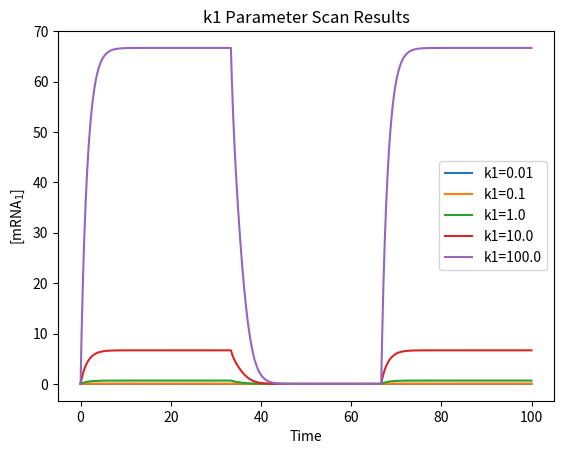

Generate this figure with matplotlib: (Note: this script raises an exception after producing the figure.)
from scipy.integrate import odeint
import numpy as np
import matplotlib.pyplot as plt

def OrGate(y, t, TF1, k1, k2, k3, k4, k5, k6, Kd1, Kd2, Kd11, total_time):
    if t > total_time / 3:
        TF1 = 0
    if t > total_time * 2/3:
        TF1 = 1
    d_dt = np.zeros(3)
    d_dt[0] = (1 - ((1/(1+ (TF1 / Kd1)))*(1/(1+(y[2] / Kd2))))) * k1 - k2 * y[0]
    d_dt[1] = (1 - (1 / (1 + (TF1 / Kd11)))) * k3 - k4 * y[1]
    d_dt[2] = k5 * y[1] - k6 * y[2]
    return d_dt

def integrate_OrGate(y0, time_steps, params):
    total_time = time_steps[-1]
    result = odeint(
        lambda y, t: OrGate(y, t, params['TF1'], params['k1'], params['k2'], params['k3'], params['k4'],
                             params['k5'], params['k6'], params['Kd1'], params['Kd2'], params['Kd11'], total_time),
        y0, time_steps
    )
    return result

def parameter_scan(param_change, args, y0, time_steps):
    param_vals = np.logspace(-2, 2, 5)
    num_vals = len(param_vals)
    args_array = [{} for _ in range(num_vals)]
    keys = list(args.keys())
    if param_change in keys:
        param_index = keys.index(param_change)
        for j in range(num_vals):
            updated_args = args.copy()
            updated_args[param_change] = param_vals[j]
            args_array[j] = updated_args
    return args_array

def calc_plot_scan_results(name, arr, y0, time_steps, time):
    results = []
    labels = []
    for params in arr:
        param_values = {param: params[param] for param in ['TF1', 'k1', 'k2', 'k3', 'k4', 'k5', 'k6', 'Kd1', 'Kd2', 'Kd11']}
        result = integrate_OrGate(y0, time_steps, param_values)
        results.append(result)
        label = f'{name}={params[name]}' if name in params else 'Unknown parameter'
        labels.append(label)
    plt.figure()
    for result, label in zip(results, labels):
        plt.plot(time_steps, result[:, 0], label=label)    
    plt.xlabel('Time')
    plt.ylabel('[mRNA$_1$]')
    plt.legend(loc='best')
    plt.title(f'{name} Parameter Scan Results')
    plt.savefig('OrGateResults/OrGate_' + str(name) + '_' + str(time) + '_scan_results.pdf')
    
def do_param_scans(params, y0, time_steps, time):
    for key in params.keys():
        if key == 'TF1':
            continue
        else:
            array = parameter_scan(key, params, y0, time_steps)
            calc_plot_scan_results(key, array, y0, time_steps, time)
            
def main():
    params = {'TF1':1, 'k1':1, 'k2':1, 'k3':1, 'k4':1, 'k5':1, 'k6':1, 'Kd1':1, 'Kd2':1, 'Kd11':1}
    y0 = [0, 0, 0]
    
    time_steps = np.linspace(0, 100, 1000)
    do_param_scans(params, y0, time_steps, 100)
    
    time_steps = np.linspace(0, 1000, 10000)
    do_param_scans(params, y0, time_steps, 1000)
    
    time_steps = np.linspace(0, 10000, 10000)
    do_param_scans(params, y0, time_steps, 10000)

    time_steps = np.linspace(0, 100000, 100000)
    do_param_scans(params, y0, time_steps, 100000)
    
    time_steps = np.linspace(0, 1000000, 1000000)
    do_param_scans(params, y0, time_steps, 1000000)

if __name__ == '__main__':
    main()
